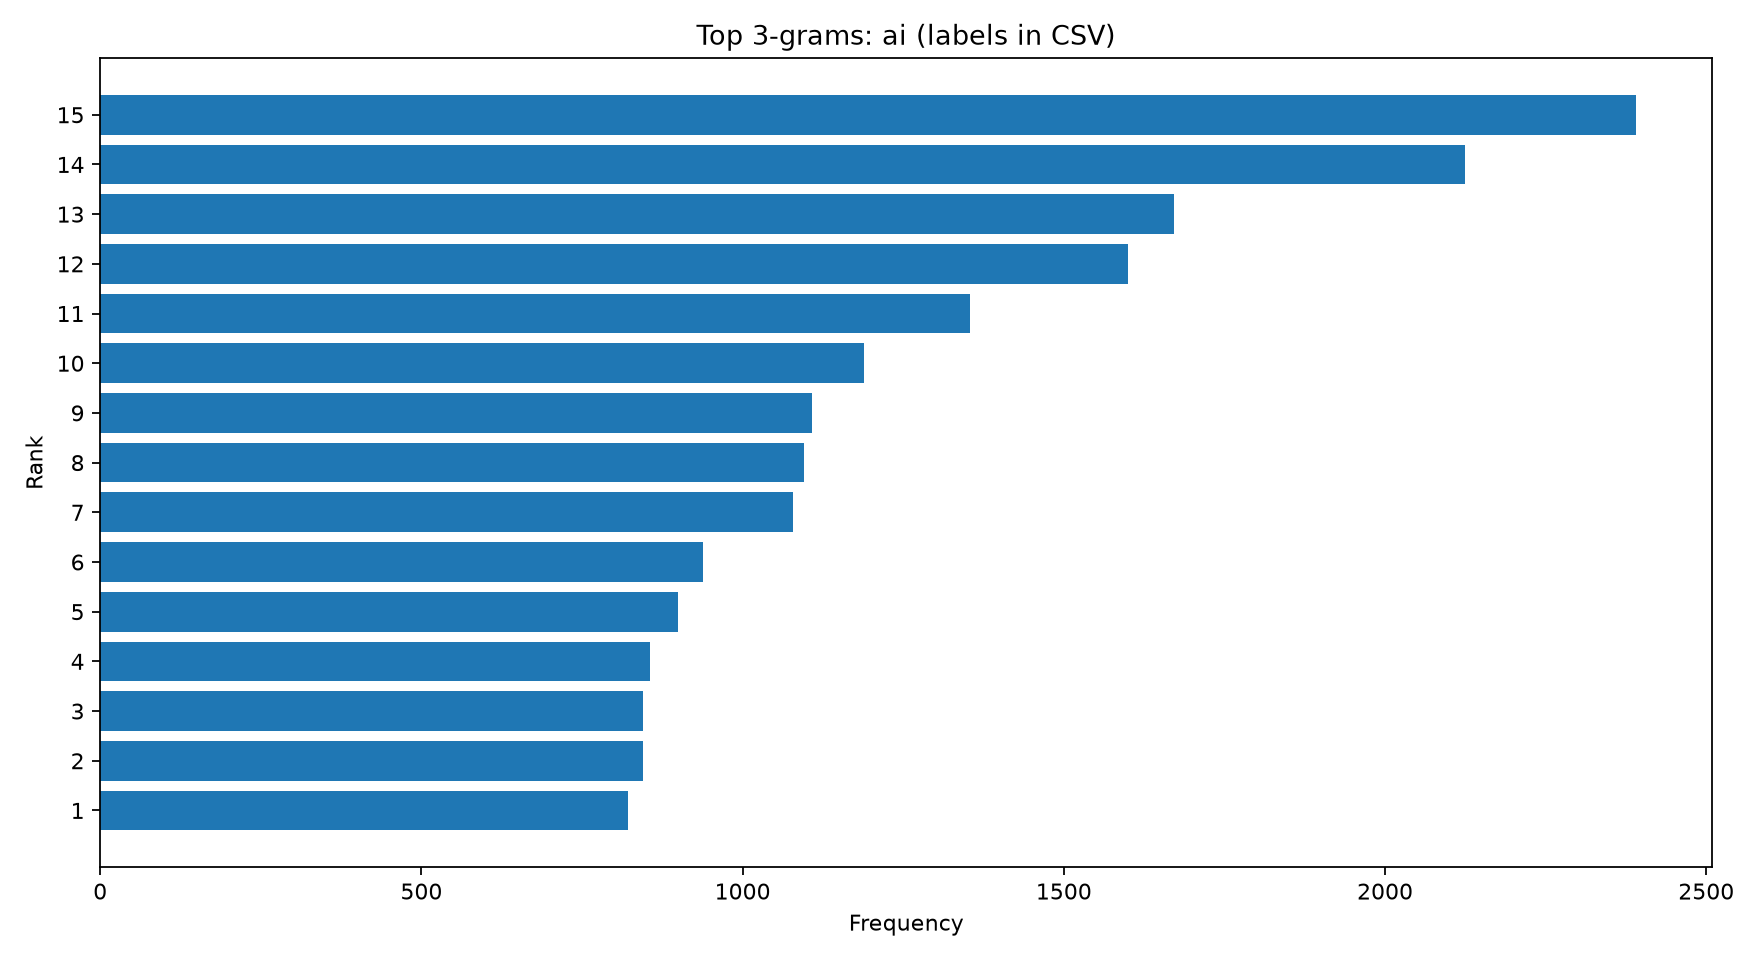

The file beside this chart, header and first rows:
ngram, frequency
تهدف الدراسة استكشاف, 2390
تهدف الدراسة تحليل, 2125
يهدف البحث دراسة, 1672
تدرس الورقة البحثية, 1600
يسلط البحث الضوء, 1354
تسلط الدراسة الضوء, 1189
لتحقيق الهدف سيتم, 1108
الهدف سيتم استخدام, 1096
تستخدم الدراسة منهجا, 1078
سيتم استخدام منهج, 938
تسلط النتائج الضوء, 900
الدراسة تسليط الضوء, 856
المتوقع تسلط النتائج, 845
تشير النتائج المتوقعة, 845
تهدف الورقة البحثية, 821
